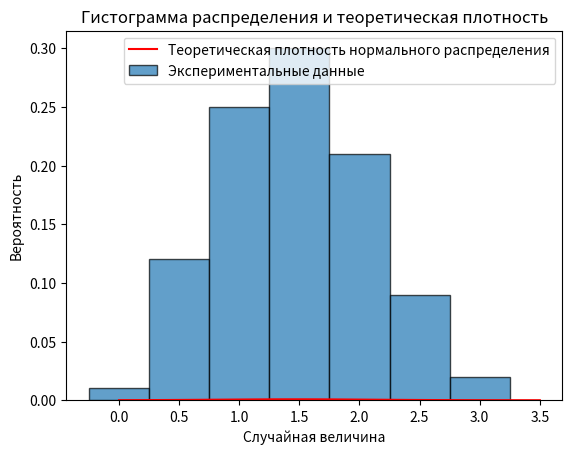

Python code for this plot:
import numpy as np
import matplotlib.pyplot as plt
from scipy import stats

# Данные
intervals = [0, 0.5, 1, 1.5, 2, 2.5, 3, 3.5]  # Границы интервалов
mi = [1, 12, 25, 30, 21, 9, 2]  # Число попаданий

# 1. Найти статистические вероятности попаданий значений случайной величины в интервалы
total_count = sum(mi)
probabilities = [m / total_count for m in mi]

# 2. Построить гистограмму распределения экспериментальных данных
plt.bar(intervals[:-1], probabilities, width=np.diff(intervals), edgecolor='black', alpha=0.7, label='Экспериментальные данные')

# 3. Найти теоретическую плотность нормального распределения
# Для этого найдем среднее и стандартное отклонение
mean = np.average(np.array(intervals[:-1]), weights=mi)
std_dev = np.sqrt(np.average((np.array(intervals[:-1]) - mean) ** 2, weights=mi))

# Создаем точки для теоретической плотности
x = np.linspace(0, 3.5, 100)
normal_pdf = stats.norm.pdf(x, mean, std_dev)

# Наносим теоретическую кривую на гистограмму
plt.plot(x, normal_pdf / normal_pdf.sum() * (np.diff(intervals).sum() / total_count), color='red', label='Теоретическая плотность нормального распределения')
plt.xlabel('Случайная величина')
plt.ylabel('Вероятность')
plt.title('Гистограмма распределения и теоретическая плотность')
plt.legend()
plt.show()

# 4. Проверка гипотезы о соответствии статистического и теоретического распределений
# Метод К. Пирсона
# Вычисляем ожидаемое количество попаданий в каждый интервал
expected = []
for i in range(len(intervals) - 1):
    expected_count = (stats.norm.cdf(intervals[i + 1], mean, std_dev) - stats.norm.cdf(intervals[i], mean, std_dev)) * total_count
    expected.append(expected_count)

# Преобразуем списки в массивы NumPy для удобства вычислений
observed = np.array(mi)
expected = np.array(expected)

# Вычисляем статистику хи-квадрат
chi_squared_stat = np.sum((observed - expected) ** 2 / expected)

# Степени свободы
degrees_of_freedom = len(observed) - 1 - 1  # минус 1 для оценивания параметров

# Критическое значение для уровня значимости
alpha = 0.05
critical_value = stats.chi2.ppf(1 - alpha, degrees_of_freedom)

# Результаты
print(f"Статистика хи-квадрат: {chi_squared_stat}")
print(f"Критическое значение: {critical_value}")

if chi_squared_stat < critical_value:
    print("Не отвергаем нулевую гипотезу: распределения соответствуют.")
else:
    print("Отвергаем нулевую гипотезу: распределения не соответствуют.")

# !!!!!!!!!! добавить апроксимирующий ряд график
